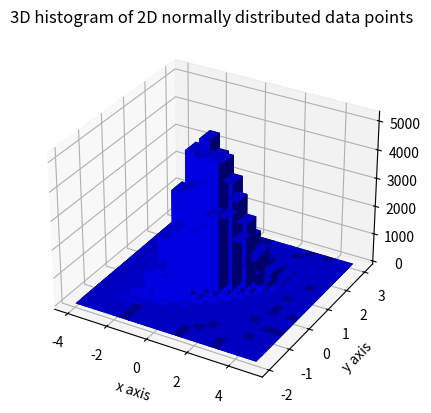

Python code for this plot:
import numpy as np
import matplotlib.pyplot as plt

# Define numbers of generated data points and bins per axis.
N_numbers = 100000
N_bins = 20

# set random seed
np.random.seed(0)

# Generate 2D normally distributed numbers.
x, y = np.random.multivariate_normal(
                mean=[0.0, 0.0], # mean
                cov=[[1.0, 0.4], [0.4, 0.25]], # covariance matrix
                size=N_numbers
                ).T # transpose to get columns

fig = plt.figure()
ax = fig.add_subplot(111, projection='3d')
hist, xedges, yedges = np.histogram2d(x, y, bins=N_bins)

# Add title and labels to plot.
plt.title('3D histogram of 2D normally distributed data points')
plt.xlabel('x axis')
plt.ylabel('y axis')

# Construct arrays for the anchor positions of the bars.
# Note: np.meshgrid gives arrays in (ny, nx) so we use 'F' to flatten xpos,
# ypos in column-major order. For numpy >= 1.7, we could instead call meshgrid
# with indexing='ij'.
xpos, ypos = np.meshgrid(xedges[:-1] + 0.25, yedges[:-1] + 0.25)
xpos = xpos.flatten('F')
ypos = ypos.flatten('F')
zpos = np.zeros_like(xpos)

# Construct arrays with the dimensions for the 16 bars.
dx = 0.5 * np.ones_like(zpos)
dy = dx.copy()
dz = hist.flatten()

ax.bar3d(xpos, ypos, zpos, dx, dy, dz, color='b', zsort='average')

# Show the plot.
plt.show()